The GitHub repository almanfarroz/model contains a labelled image folder "dataset" with 54 categories: abbotts babbler, abbotts booby, asian openbill stork, australasian figbird, bali starling, bar-tailed godwit, barn swallow, black and yellow broadbill, black baza, bornean bristlehead, bornean leafbird, brown noddy, bulwers pheasant, caspian tern, chestnut winged cuckoo, chinese pond heron, common iora, coppersmith barbet, crested serpent eagle, crested wood partridge, double eyed fig parrot, dusky lory, fiery minivet, forest wagtail, glossy ibis, great argus, green broadbill, grey headed fish eagle, indigo flycatcher, java sparrow, lesser adjutant, magpie goose, maleo, masked lapwing, nicobar pigeon, noisy friarbird, orange breasted trogon, oriental bay owl, osprey, peregrine falcon, pomarine jaeger, red bearded bee eater, rock dove, ruddy kingfisher, sumatran thrush, spoon billed sandpiper, spotted whistling duck, stork billed kingfisher, victoria crowned pigeon, violet cuckoo, white breasted waterhen, white browed crake, wilsons bird of paradise, zebra dove. Examples follow, each with its label.

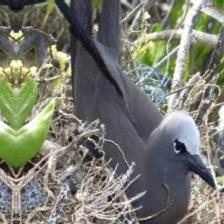
Label: brown noddy

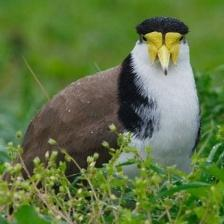
Label: masked lapwing

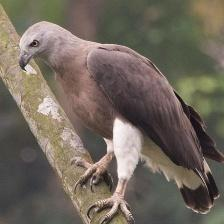
Label: grey headed fish eagle

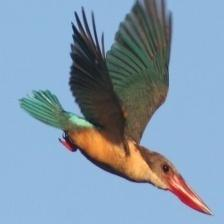
Label: stork billed kingfisher

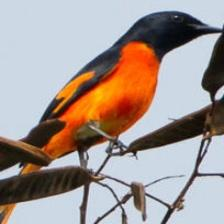
Label: fiery minivet

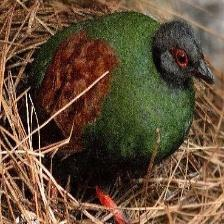
Label: crested wood partridge
